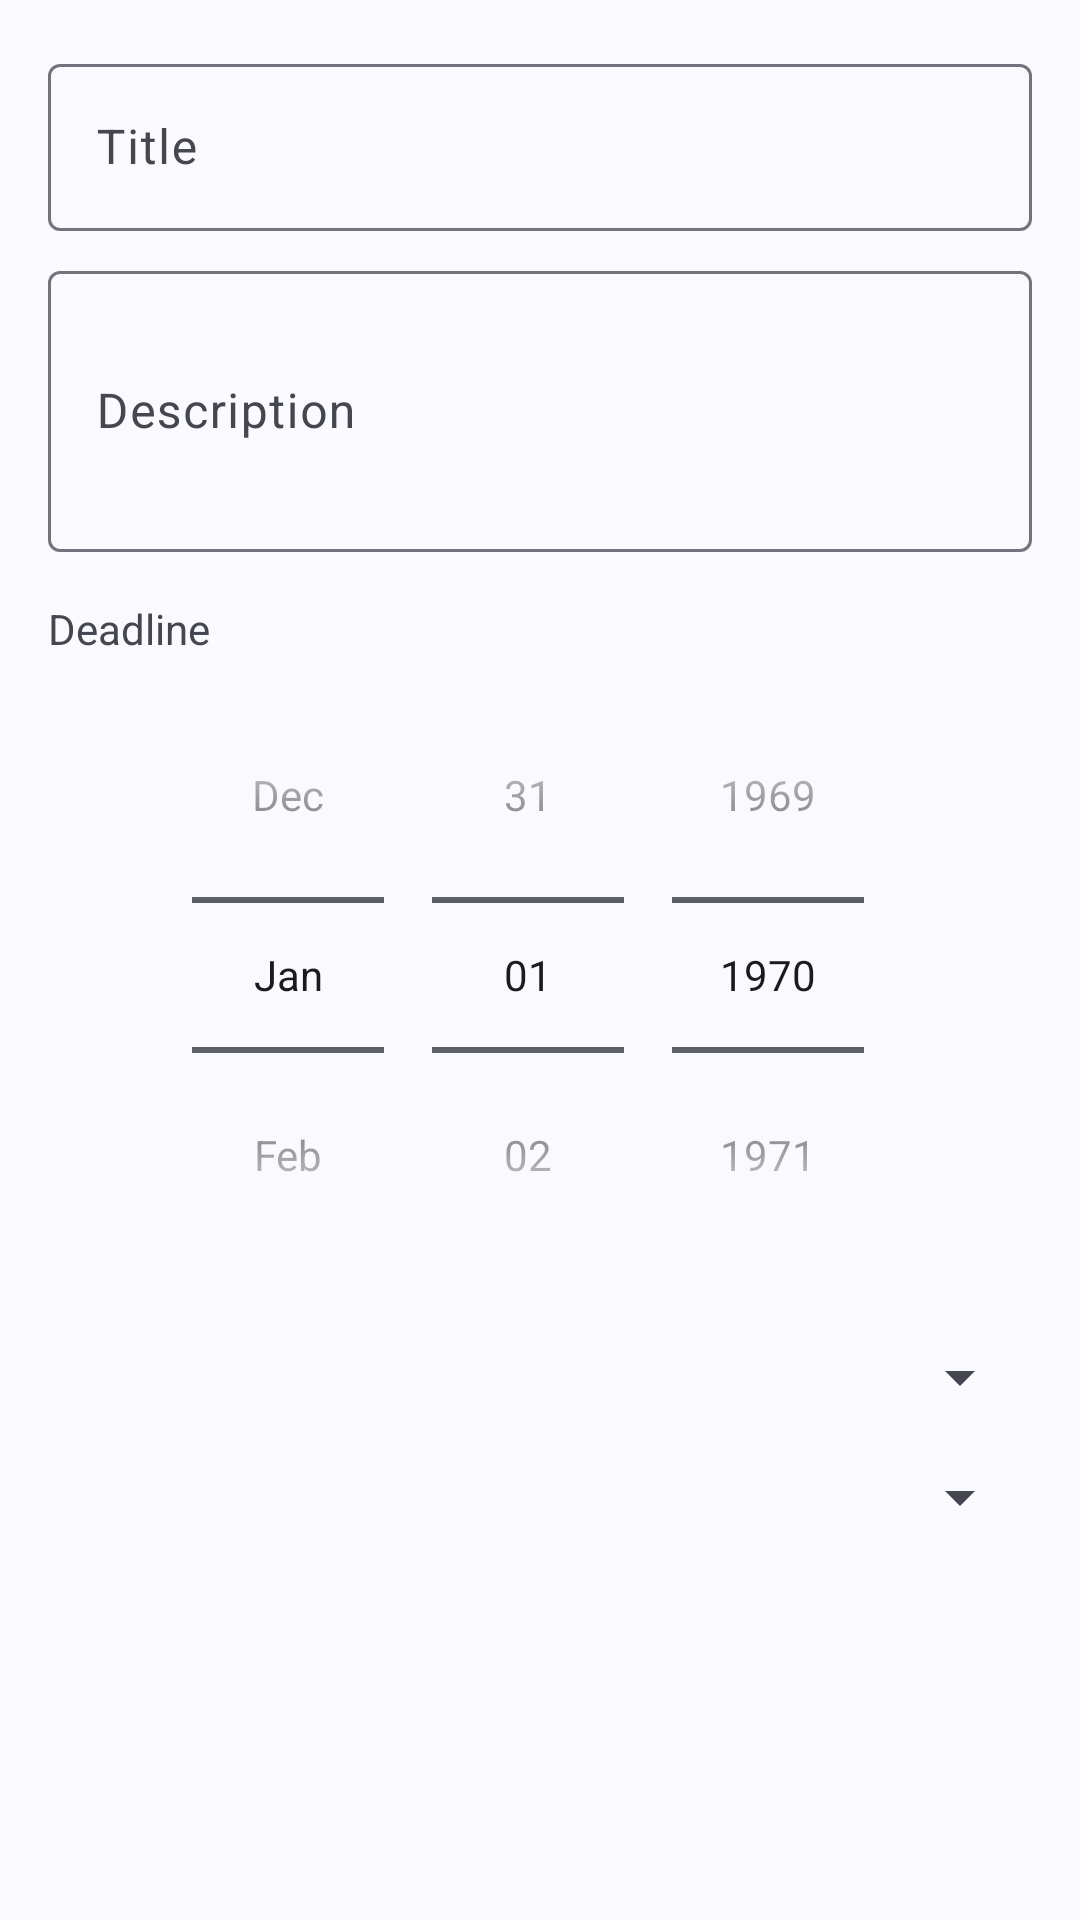

Write the Android layout XML for this screen, with the resource values it uses.
<!-- AndroidManifest.xml: application theme Theme.Material3.DynamicColors.Light.NoActionBar -->
<!-- res/layout/dialog_edit_task.xml -->
<?xml version="1.0" encoding="utf-8"?>
<LinearLayout xmlns:android="http://schemas.android.com/apk/res/android"
    android:layout_width="match_parent"
    android:layout_height="wrap_content"
    android:orientation="vertical"
    android:padding="16dp">

    <com.google.android.material.textfield.TextInputLayout
        android:layout_width="match_parent"
        android:layout_height="wrap_content"
        android:hint="Title">

        <com.google.android.material.textfield.TextInputEditText
            android:id="@+id/input_title"
            android:layout_width="match_parent"
            android:layout_height="wrap_content"
            android:inputType="text" />

    </com.google.android.material.textfield.TextInputLayout>

    <com.google.android.material.textfield.TextInputLayout
        android:layout_width="match_parent"
        android:layout_height="wrap_content"
        android:layout_marginTop="8dp"
        android:hint="Description">

        <com.google.android.material.textfield.TextInputEditText
            android:id="@+id/input_description"
            android:layout_width="match_parent"
            android:layout_height="wrap_content"
            android:inputType="textMultiLine"
            android:lines="3" />

    </com.google.android.material.textfield.TextInputLayout>

    <TextView
        android:layout_width="wrap_content"
        android:layout_height="wrap_content"
        android:layout_marginTop="16dp"
        android:text="Deadline" />

    <DatePicker
        android:id="@+id/date_picker_deadline"
        android:layout_width="match_parent"
        android:layout_height="wrap_content"
        android:calendarViewShown="false"
        android:datePickerMode="spinner" />

    <Spinner
        android:id="@+id/spinner_priority"
        android:layout_width="match_parent"
        android:layout_height="wrap_content"
        android:layout_marginTop="16dp" />

    <Spinner
        android:id="@+id/spinner_status"
        android:layout_width="match_parent"
        android:layout_height="wrap_content"
        android:layout_marginTop="16dp" />

</LinearLayout>
<!-- resources referenced by this layout -->
<resources>

</resources>
